Run: headless pygame with SDL's dummy video driver; simulated clock (each Clock.tick advances the game by its frame time, no real sleeping); random seed 0; keys injected as events and as key.get_pressed() state; no mouse input.
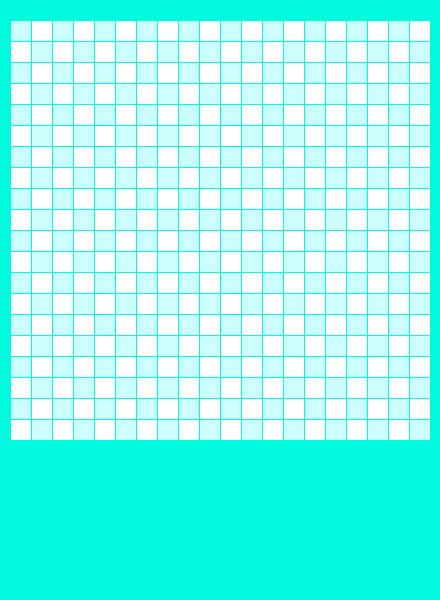
Frame 1 of 4 · flips 1–60 · no input
Frame 2 of 4 · flips 61–180 · tapped SPACE, RETURN · held RIGHT (→), D · screen unchanged from frame 1, image omitted
Frame 3 of 4 · flips 181–300 · held DOWN (↓), S · screen unchanged from frame 2, image omitted
Frame 4 of 4 · flips 301–420 · held LEFT (←), A, UP (↑), W · screen unchanged from frame 3, image omitted

The pygame program that drew these frames:

import pygame as p

SIZE_WINDOW = [440, 600]
FRAME_COLOR = (0, 250, 220)
WHITE = (255, 255, 255)
BLUE = (204, 255, 255)
SIZE_BLOCK = 20
COUNT_BLOCKS = 20
MARGIN = 1




screen = p.display.set_mode(SIZE_WINDOW)
p.display.set_caption('Snake')

while True:

    for event in p.event.get():
        if event.type == p.QUIT:
            p.quit()

    screen.fill(FRAME_COLOR)

    for row in range(COUNT_BLOCKS):
        for colomn in range(COUNT_BLOCKS):
            if (row + colomn) % 2 == 0:
                color = BLUE
            else:
                color = WHITE
            p.draw.rect(screen, color, (10 + colomn * SIZE_BLOCK + MARGIN * (colomn + 1), 
                                        20 + row * SIZE_BLOCK + MARGIN * (row + 1) , 
                                        SIZE_BLOCK, SIZE_BLOCK))


    p.display.flip()
